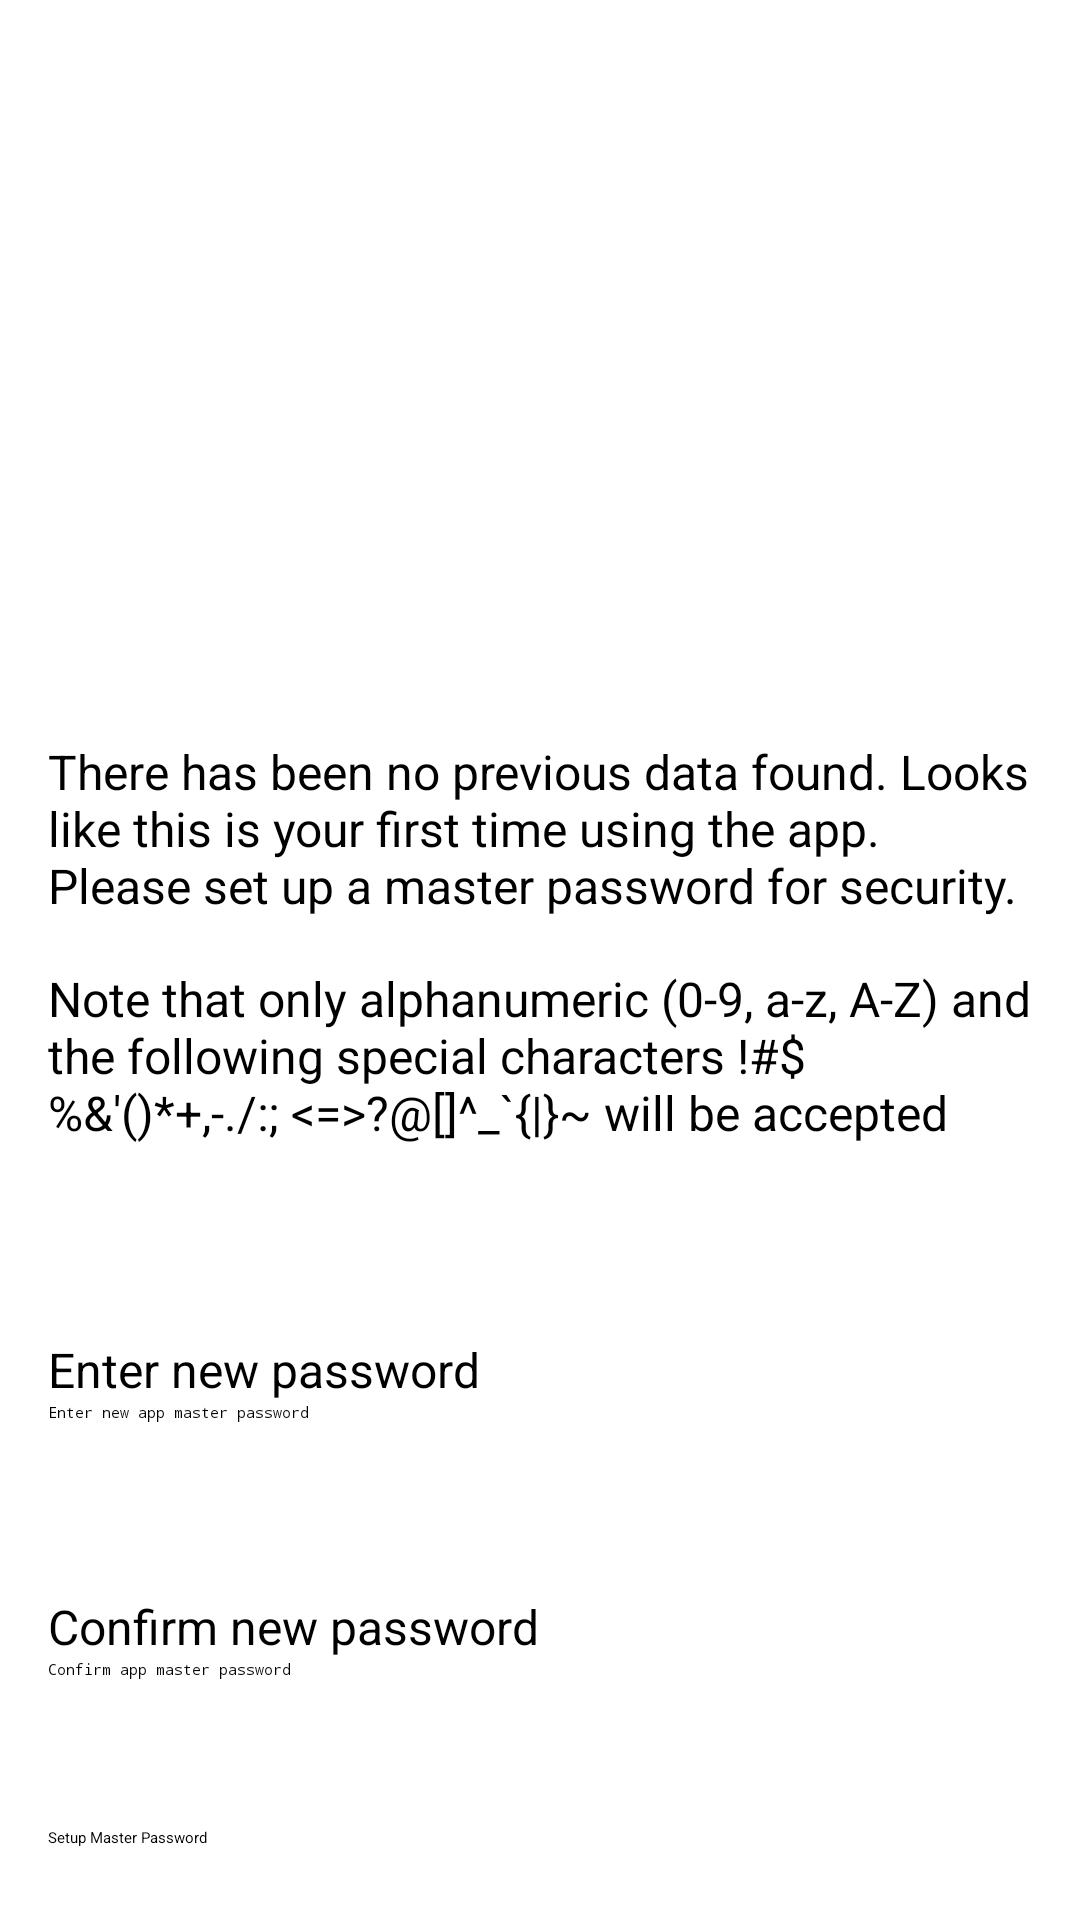

Produce the Android XML layout that renders to this screen, including the resource entries it uses.
<!-- AndroidManifest.xml: application theme Theme.PasswordManager -->
<!-- res/layout/activity_setup.xml -->
<?xml version="1.0" encoding="utf-8"?>
<androidx.constraintlayout.widget.ConstraintLayout xmlns:android="http://schemas.android.com/apk/res/android"
    xmlns:app="http://schemas.android.com/apk/res-auto"
    xmlns:tools="http://schemas.android.com/tools"
    android:layout_width="match_parent"
    android:layout_height="match_parent"
    tools:context=".SetupActivity">

    <TextView
        android:id="@+id/tvSetupPrompt"
        android:layout_width="0dp"
        android:layout_height="wrap_content"
        android:layout_marginStart="16dp"
        android:layout_marginEnd="16dp"
        android:layout_marginBottom="16dp"
        android:text="@string/prompt_setup"
        android:textSize="16sp"
        android:visibility="visible"
        app:layout_constraintBottom_toTopOf="@+id/tvEnterPasswordHint"
        app:layout_constraintEnd_toEndOf="parent"
        app:layout_constraintHorizontal_bias="1.0"
        app:layout_constraintStart_toStartOf="parent"
        tools:text="tvEnterPasswordPrompt" />

    <TextView
        android:id="@+id/tvEnterPasswordHint"
        android:layout_width="0dp"
        android:layout_height="wrap_content"
        android:layout_marginStart="16dp"
        android:layout_marginEnd="16dp"
        android:layout_marginBottom="64dp"
        android:text="@string/prompt_master_password_char_limits"
        android:textSize="16sp"
        android:visibility="visible"
        app:layout_constraintBottom_toTopOf="@+id/tvEnterPasswordPrompt"
        app:layout_constraintEnd_toEndOf="parent"
        app:layout_constraintHorizontal_bias="1.0"
        app:layout_constraintStart_toStartOf="parent"
        tools:text="tvEnterPasswordHint" />

    <TextView
        android:id="@+id/tvEnterPasswordPrompt"
        android:layout_width="0dp"
        android:layout_height="wrap_content"
        android:layout_marginStart="16dp"
        android:layout_marginEnd="16dp"
        android:text="@string/prompt_new_password_enter"
        android:textSize="16sp"
        android:visibility="visible"
        app:layout_constraintBottom_toTopOf="@+id/ettpAppPasswordSetup"
        app:layout_constraintEnd_toEndOf="parent"
        app:layout_constraintStart_toStartOf="parent"
        tools:text="tvEnterPasswordPrompt" />

    <EditText
        android:id="@+id/ettpAppPasswordSetup"
        android:layout_width="0dp"
        android:layout_height="wrap_content"
        android:layout_marginStart="16dp"
        android:layout_marginEnd="16dp"
        android:layout_marginBottom="16dp"
        android:digits="@string/password_char_without_space"
        android:ems="10"
        android:hint="Enter new app master password"
        android:inputType="textPassword"
        android:imeOptions="actionNext"
        android:singleLine="true"
        android:minHeight="48dp"
        android:maxLines="1"
        app:layout_constraintBottom_toTopOf="@+id/tvConfirmPasswordPrompt"
        app:layout_constraintEnd_toEndOf="parent"
        app:layout_constraintHorizontal_bias="0.0"
        app:layout_constraintStart_toStartOf="parent" />

    <TextView
        android:id="@+id/tvConfirmPasswordPrompt"
        android:layout_width="0dp"
        android:layout_height="wrap_content"
        android:layout_marginStart="16dp"
        android:layout_marginEnd="16dp"
        android:text="@string/prompt_new_password_confirmation"
        android:textSize="16sp"
        android:visibility="visible"
        app:layout_constraintBottom_toTopOf="@+id/ettpAppPasswordSetupConfirmation"
        app:layout_constraintEnd_toEndOf="parent"
        app:layout_constraintStart_toStartOf="parent"
        tools:text="tvConfirmPasswordPrompt" />

    <EditText
        android:id="@+id/ettpAppPasswordSetupConfirmation"
        android:layout_width="0dp"
        android:layout_height="wrap_content"
        android:layout_marginStart="16dp"
        android:layout_marginEnd="16dp"
        android:layout_marginBottom="8dp"
        android:digits="@string/password_char_without_space"
        android:ems="10"
        android:hint="Confirm app master password"
        android:imeOptions="actionDone"
        android:singleLine="true"
        android:inputType="textPassword"
        android:minHeight="48dp"
        app:layout_constraintBottom_toTopOf="@+id/btnSetup"
        app:layout_constraintEnd_toEndOf="parent"
        app:layout_constraintHorizontal_bias="0.0"
        app:layout_constraintStart_toStartOf="parent" />

    <Button
        android:id="@+id/btnSetup"
        android:layout_width="0dp"
        android:layout_height="wrap_content"
        android:layout_marginStart="16dp"
        android:layout_marginEnd="16dp"
        android:layout_marginBottom="24dp"
        android:text="@string/button_setup"
        app:layout_constraintBottom_toBottomOf="parent"
        app:layout_constraintEnd_toEndOf="parent"
        app:layout_constraintStart_toStartOf="parent"/>
</androidx.constraintlayout.widget.ConstraintLayout>
<!-- resources referenced by this layout -->
<resources>
  <string name="button_setup">Setup Master Password</string>
  <string name="password_char_without_space">qwertyuiopasdfghjklzxcvbnmQWERTYUIOPASDFGHJKLZXCVBNM1234567890!"#$%&amp;'()*+,-./:; &lt;=&gt;?@[\]^_`{|}~</string>
  <string name="prompt_master_password_char_limits">Note that only alphanumeric (0-9, a-z, A-Z) and the following special characters !"#$%&amp;'()*+,-./:; &lt;=&gt;?@[\]^_`{|}~ will be accepted</string>
  <string name="prompt_new_password_confirmation">Confirm new password</string>
  <string name="prompt_new_password_enter">Enter new password</string>
  <string name="prompt_setup">There has been no previous data found. Looks like this is your first time using the app. Please set up a master password for security.</string>
</resources>
